Photos from the image-classification dataset "Apple_leaf_aug_without_split" in the GitHub repository warjunaid/Apple_leaf_aug_without_split. Its 4 classes are: black rot, cedar apple rust, healthy, scab.

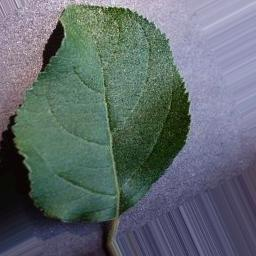
Label: healthy

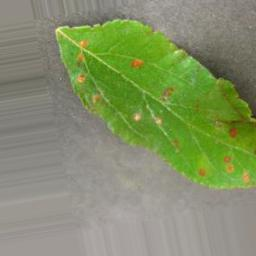
Label: cedar apple rust

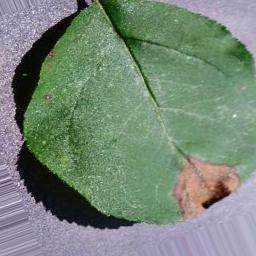
Label: black rot

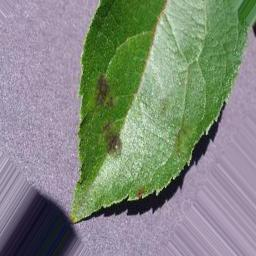
Label: scab

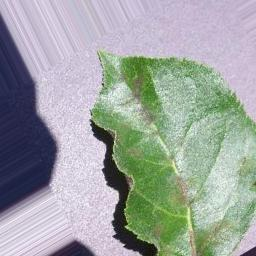
Label: scab

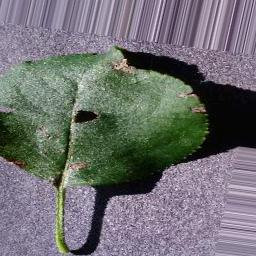
Label: black rot
